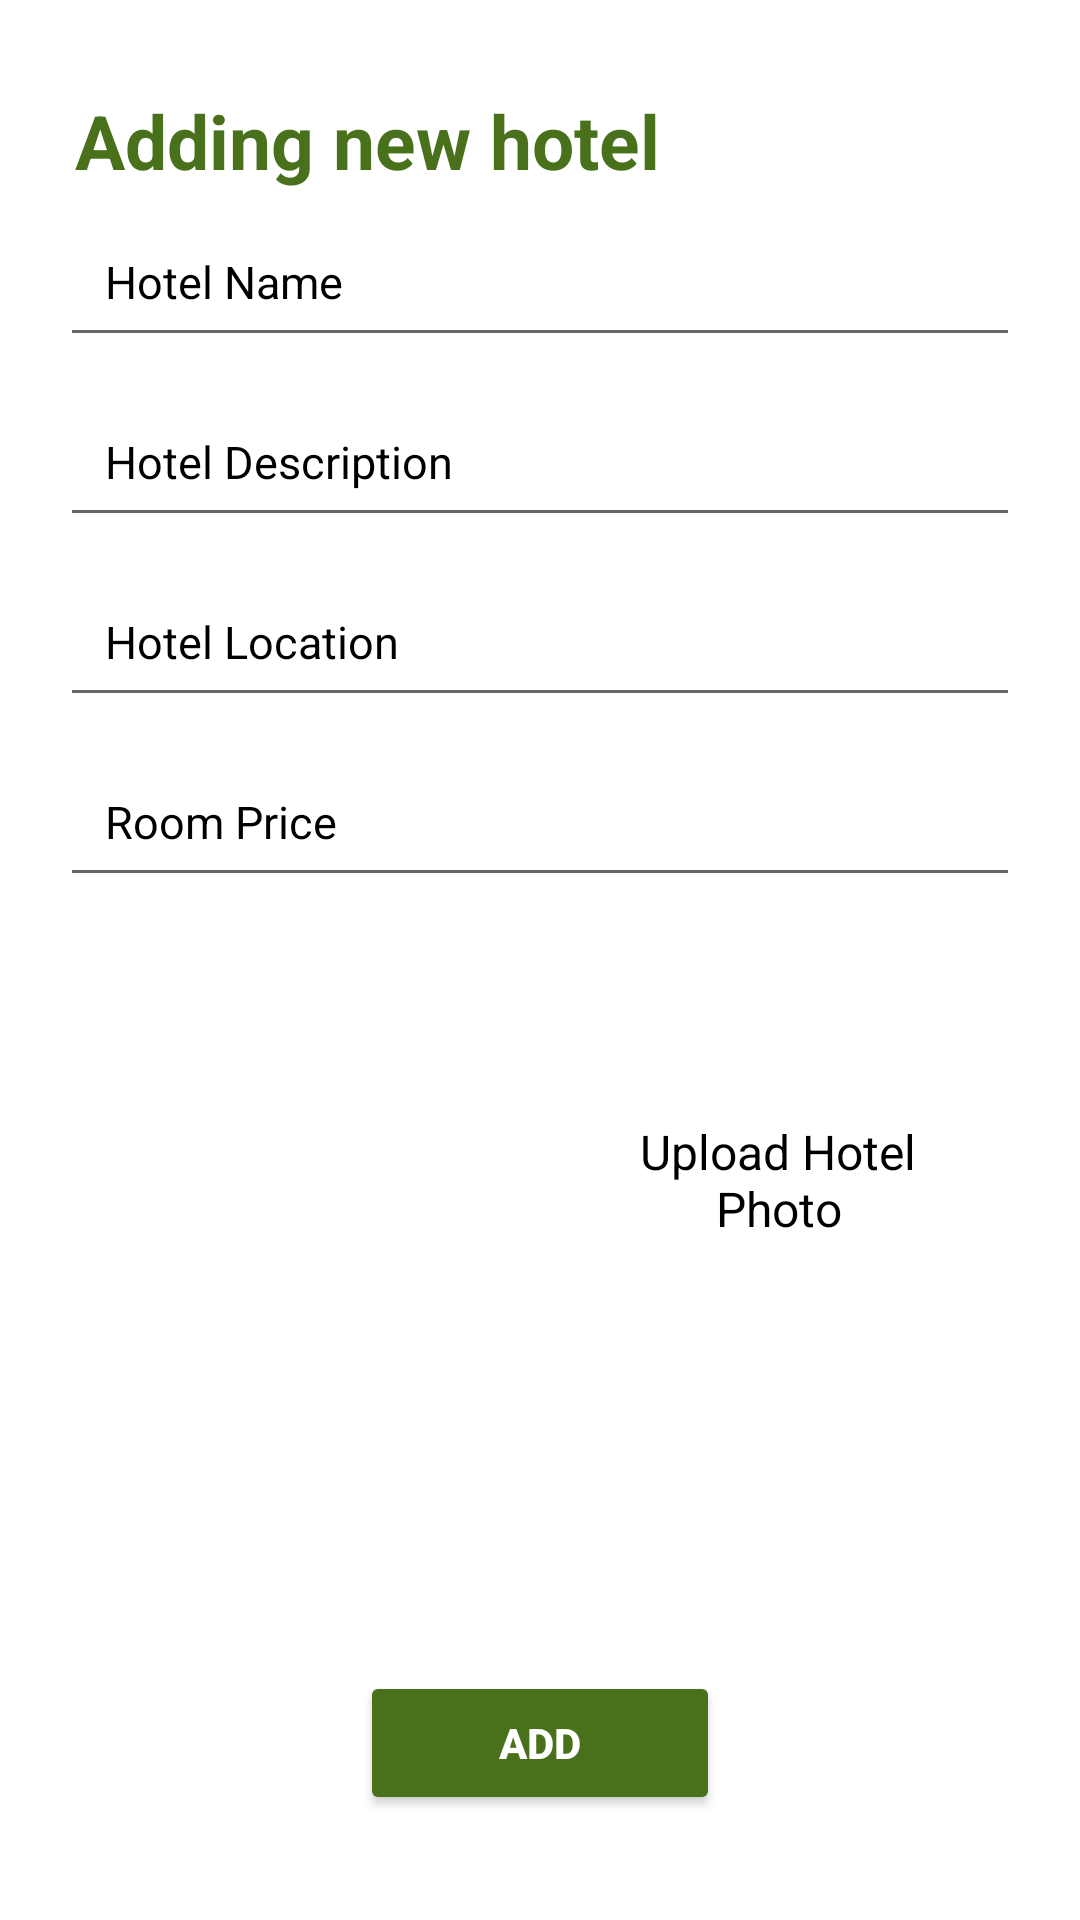

The Android layout XML behind this screen, and the referenced resources:
<!-- AndroidManifest.xml: application theme Theme.BookIt -->
<!-- res/layout/activity_add_room.xml -->
<?xml version="1.0" encoding="utf-8"?>
<LinearLayout
    xmlns:android="http://schemas.android.com/apk/res/android"
    xmlns:app="http://schemas.android.com/apk/res-auto"
    xmlns:tools="http://schemas.android.com/tools"
    android:layout_width="match_parent"
    android:layout_height="match_parent"
    android:orientation="vertical"
    tools:context=".activity.AddRoomActivity"
    android:background="@color/white">

    <TextView
        android:id="@+id/txtEventTitle"
        android:layout_width="wrap_content"
        android:layout_height="wrap_content"
        android:layout_marginStart="25dp"
        android:layout_marginTop="30dp"
        android:layout_marginBottom="5dp"
        android:text="@string/adding_new_room"
        android:textColor="@color/blue"
        android:textAlignment="textStart"
        android:textStyle="bold"
        android:textSize="25sp" />


    <EditText
        android:id="@+id/edTitle"
        android:layout_width="match_parent"
        android:layout_height="wrap_content"
        android:layout_marginLeft="20dp"
        android:layout_marginRight="20dp"
        android:layout_marginBottom="10dp"
        android:hint="@string/room_title"
        android:textColorHint="@color/black"
        android:inputType="text"
        android:padding="15dp"
        android:textAlignment="textStart"
        android:textColor="@color/black"
        android:textSize="15sp" />
    <EditText
        android:id="@+id/edDesc"
        android:layout_width="match_parent"
        android:layout_height="50dp"
        android:layout_marginLeft="20dp"
        android:layout_marginRight="20dp"
        android:layout_marginBottom="10dp"
        android:hint="@string/room_description"
        android:textColorHint="@color/black"
        android:inputType="text"
        android:padding="15dp"
        android:textAlignment="textStart"
        android:textColor="@color/black"
        android:textSize="15sp" />
    <EditText
        android:id="@+id/edLocation"
        android:layout_width="match_parent"
        android:layout_height="50dp"
        android:layout_marginLeft="20dp"
        android:layout_marginRight="20dp"
        android:layout_marginBottom="10dp"
        android:hint="@string/room_location"
        android:textColorHint="@color/black"
        android:inputType="text"
        android:padding="15dp"
        android:textAlignment="textStart"
        android:textColor="@color/black"
        android:textSize="15sp" />
    <EditText
        android:id="@+id/edPrice"
        android:layout_width="match_parent"
        android:layout_height="50dp"
        android:layout_marginLeft="20dp"
        android:layout_marginRight="20dp"
        android:layout_marginBottom="10dp"
        android:hint="@string/room_price"
        android:textColorHint="@color/black"
        android:inputType="number"
        android:padding="15dp"
        android:textAlignment="textStart"
        android:textColor="@color/black"
        android:textSize="15sp" />

    <RelativeLayout
        android:layout_width="match_parent"
        android:layout_height="0dp"
        android:layout_marginLeft="20dp"
        android:layout_marginTop="15dp"
        android:layout_marginRight="20dp"
        android:layout_marginBottom="15dp"
        android:layout_weight="1">

        <TextView
            android:layout_width="162dp"
            android:layout_height="65dp"
            android:layout_alignParentTop="true"
            android:layout_alignParentEnd="true"
            android:layout_marginStart="184dp"
            android:layout_marginTop="49dp"
            android:layout_marginEnd="25dp"
            android:text="@string/upload_room_photo"
            android:textAlignment="center"
            android:textColor="@color/black"
            android:textSize="16sp" />

        <ImageView
            android:id="@+id/pickImage"
            android:layout_width="150dp"
            android:layout_height="150dp"
            android:layout_alignParentTop="true"
            android:layout_alignParentStart="true"
            android:background="@drawable/add">


        </ImageView>


        <Button
            android:id="@+id/btnCreateEvent"
            android:layout_width="170dp"
            android:layout_height="wrap_content"
            android:layout_alignParentStart="true"
            android:layout_alignParentEnd="true"
            android:layout_alignParentBottom="true"
            android:layout_marginStart="100dp"
            android:layout_marginEnd="100dp"
            android:layout_marginBottom="20dp"
            android:backgroundTint="@color/blue"
            android:onClick="onAddClick"
            android:text="@string/add"
            android:textColor="@color/white"
            android:textSize="14sp"
            android:textStyle="bold" />


    </RelativeLayout>


</LinearLayout>
<!-- resources referenced by this layout -->
<resources>
  <color name="black">#FF000000</color>
  <color name="blue">#49711B</color>
  <color name="white">#FFFFFFFF</color>
  <string name="add">Add</string>
  <string name="adding_new_room">Adding new hotel</string>
  <string name="room_description">Hotel Description</string>
  <string name="room_location">Hotel Location</string>
  <string name="room_price">Room Price</string>
  <string name="room_title">Hotel Name</string>
  <string name="upload_room_photo">Upload Hotel Photo</string>
  <style name="Theme.BookIt" parent="android:Theme.Material.Light.NoActionBar" />
</resources>
